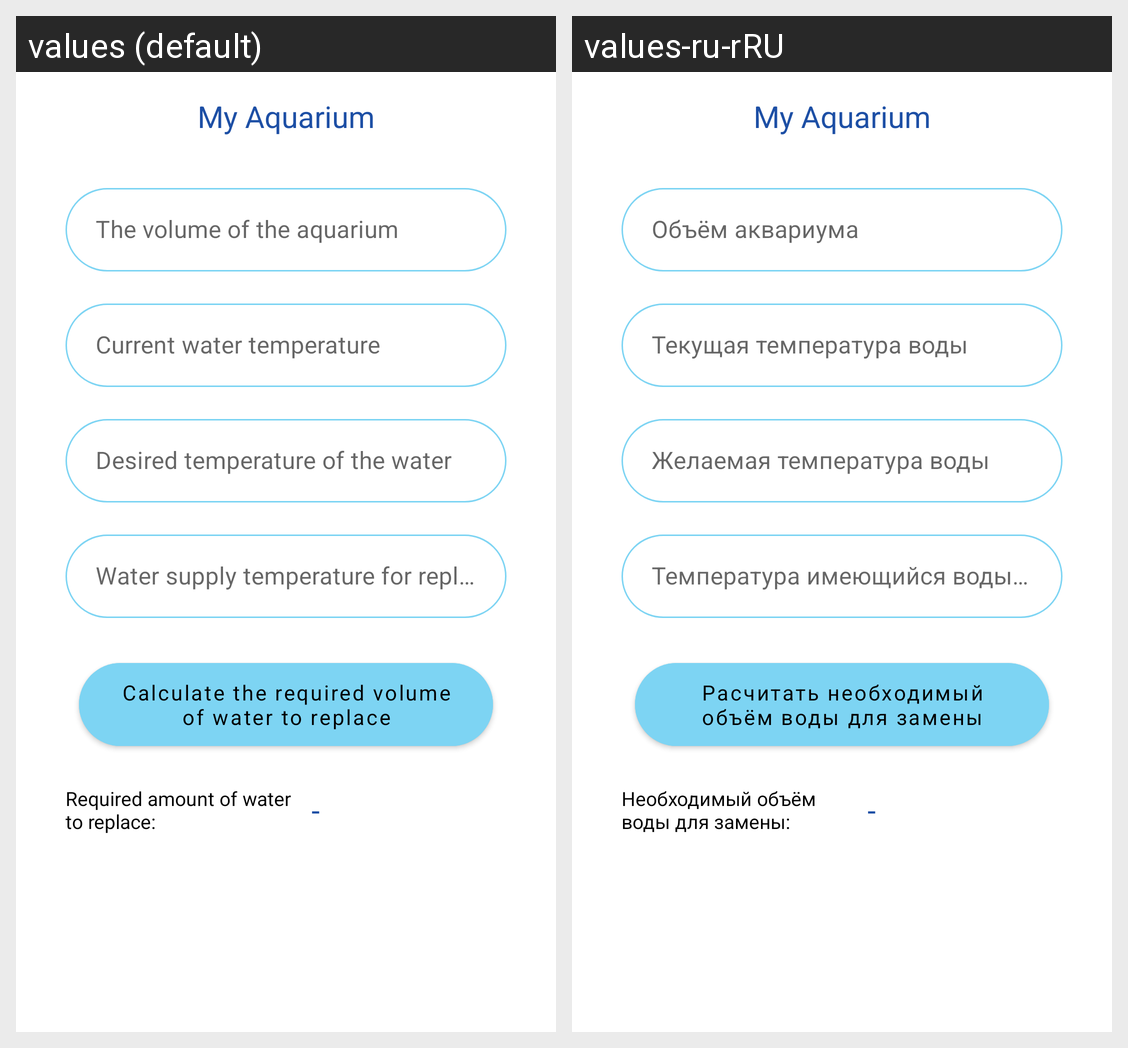

This grid shows one Android layout under two languages. Give, for every string resource on the screen, its name, the default text and each shown locale's text.
Android screen res/layout/calculate_water_fragment.xml rendered under 2 locales, left to right: values (default), values-ru-rRU. Device: Nexus 5 (rendered at 1080×1920; each locale shown at half size, 540×960, under a caption strip naming it); theme Theme.MaterialComponents.ViewInflaterTest.
Strings drawn on this screen, with the default value and each locale's value (text and hints the layout hard-codes, and strings that could not be matched under every locale, appear in the picture but are not listed):

calculate_tittle
  values: My Aquarium
  values-ru-rRU: My Aquarium

aquarium_value
  values: The volume of the aquarium
  values-ru-rRU: Объём аквариума

aquarium_temperature
  values: Current water temperature
  values-ru-rRU: Текущая температура воды

wish_temperature
  values: Desired temperature of the water
  values-ru-rRU: Желаемая температура воды

have_temperature
  values: Water supply temperature for replacement
  values-ru-rRU: Температура имеющийся воды для замены

calculate_water_value
  values: Calculate the required volume of water to replace
  values-ru-rRU: Расчитать необходимый объём воды для замены

required_amount_water_to_replace
  values: Required amount of water to replace:
  values-ru-rRU: Необходимый объём воды для замены:
